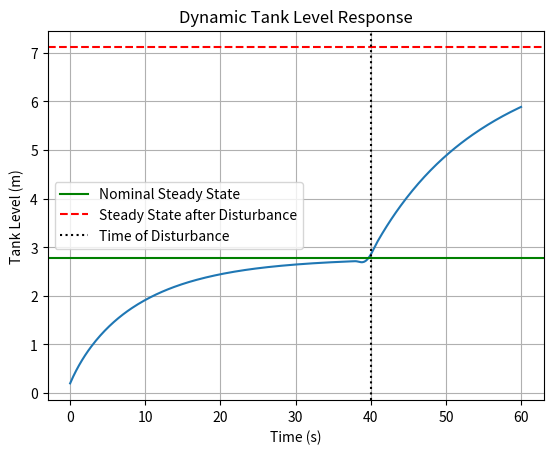

Python code for this plot:
import numpy as np
from scipy.integrate import solve_ivp
import matplotlib.pyplot as plt

#Parameters
A = 1.0
Qin_nominal = 0.5
disturbance_fraction = 0.6 #how much disturbance affected the tank
t_disturbance = 40 #time of disturbance
c = 0.3
Qin_disturbed = Qin_nominal * (1 + disturbance_fraction)
#Tank level calculation
def tank_level(t,h):
    if t<t_disturbance:
        Qin = Qin_nominal
    else:    
        Qin = Qin_disturbed
    Qout = c*np.sqrt(h)
    dh_dt = (Qin - Qout)/A
    return dh_dt

Time_span = (0,60)
num_points = 300
h0 = [0.2] #Initial height

soln = solve_ivp(tank_level, Time_span, h0, dense_output=True) #Numerical computation

#Processing
t = np.linspace(Time_span[0], Time_span[1], num_points)
h = soln.sol(t)[0]

#Creating a steadystate option
h_ss1 = (Qin_nominal/c)**2
h_ss2 = (Qin_disturbed/c)**2

#Plotting
plt.figure()
plt.plot(t,h)
plt.ylabel("Tank Level (m)")
plt.xlabel("Time (s)")
plt.axhline(h_ss1, linestyle = 'solid', color='green', label = 'Nominal Steady State')
plt.axhline(h_ss2, linestyle = '--', color='red', label = 'Steady State after Disturbance')
plt.axvline(t_disturbance, linestyle = ':', color = 'black', label = 'Time of Disturbance')
plt.title("Dynamic Tank Level Response")
plt.legend()
plt.grid()
plt.show() 
